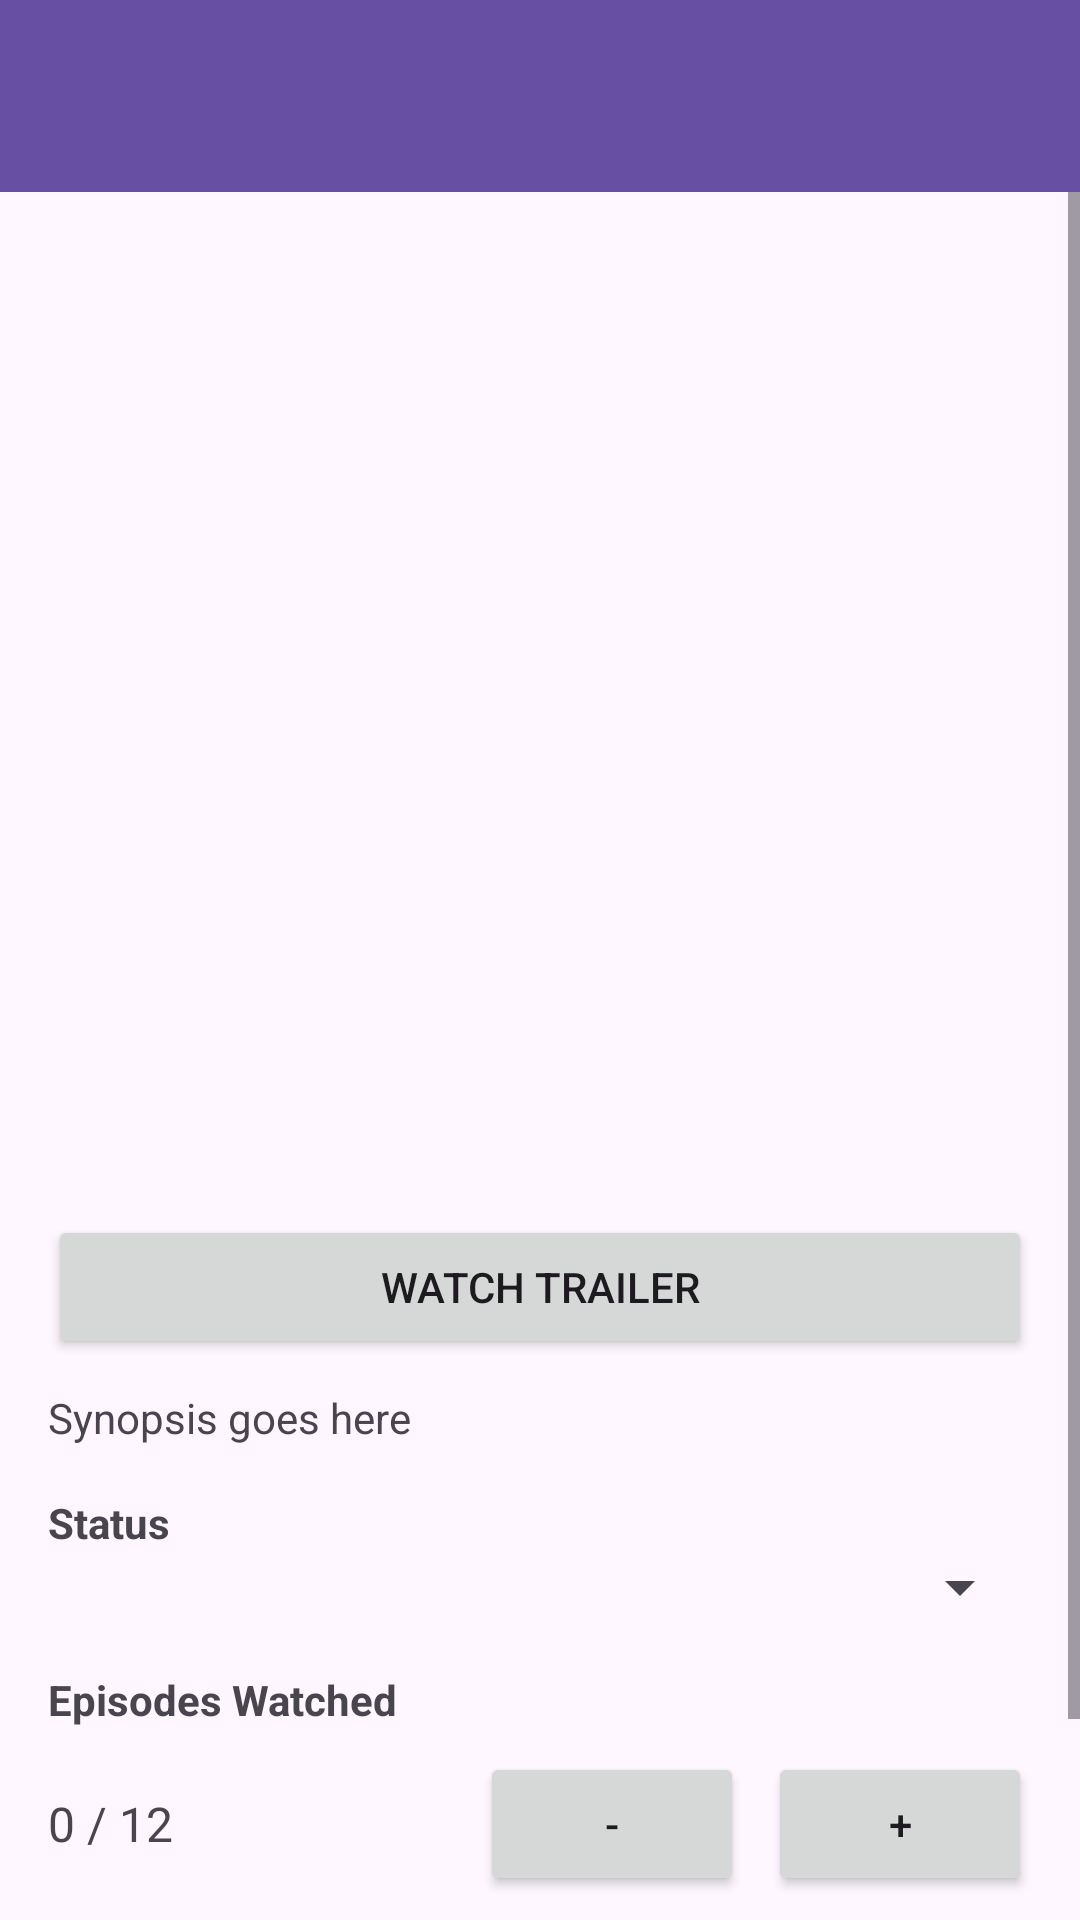

This screen was rendered from an Android layout file. Write that file and the resources it references.
<!-- AndroidManifest.xml: application theme Theme.AnimeTracker -->
<!-- res/layout/activity_anime_details.xml -->
<?xml version="1.0" encoding="utf-8"?>
<LinearLayout xmlns:android="http://schemas.android.com/apk/res/android"
    android:orientation="vertical"
    android:layout_width="match_parent"
    android:layout_height="match_parent">

    <com.google.android.material.appbar.MaterialToolbar
        android:id="@+id/detailsToolbar"
        android:layout_width="match_parent"
        android:layout_height="?attr/actionBarSize"
        android:background="?attr/colorPrimary"
        android:title="Anime Details"
        android:titleTextColor="@android:color/white" />

    <ScrollView
        android:layout_width="match_parent"
        android:layout_height="0dp"
        android:layout_weight="1">

        <LinearLayout
            android:orientation="vertical"
            android:padding="16dp"
            android:layout_width="match_parent"
            android:layout_height="wrap_content">

        <ImageView
            android:id="@+id/animeImage"
            android:layout_width="match_parent"
            android:layout_height="200dp"
            android:scaleType="centerCrop" />

        <TextView
            android:id="@+id/animeTitle"
            android:textStyle="bold"
            android:textSize="20sp"
            android:layout_marginTop="10dp"
            android:layout_width="match_parent"
            android:layout_height="wrap_content" />

        <TextView android:id="@+id/animeEpisodes"
            android:layout_width="wrap_content"
            android:layout_height="wrap_content" />

        <TextView android:id="@+id/animeScore"
            android:layout_width="wrap_content"
            android:layout_height="wrap_content" />

        <TextView android:id="@+id/animeYear"
            android:layout_width="wrap_content"
            android:layout_height="wrap_content" />

        <TextView android:id="@+id/animeType"
            android:layout_width="wrap_content"
            android:layout_height="wrap_content" />

        <Button
            android:id="@+id/watchTrailerButton"
            android:layout_width="match_parent"
            android:layout_height="wrap_content"
            android:text="Watch Trailer"
            android:layout_marginTop="12dp" />

        <TextView
            android:id="@+id/animeSynopsis"
            android:layout_marginTop="10dp"
            android:layout_width="match_parent"
            android:layout_height="wrap_content"
            android:text="Synopsis goes here" />

        <TextView
            android:text="Status"
            android:textStyle="bold"
            android:layout_marginTop="16dp"
            android:layout_width="wrap_content"
            android:layout_height="wrap_content" />

        <Spinner
            android:id="@+id/statusSpinner"
            android:layout_width="match_parent"
            android:layout_height="wrap_content" />

        <TextView
            android:text="Episodes Watched"
            android:textStyle="bold"
            android:layout_marginTop="16dp"
            android:layout_width="wrap_content"
            android:layout_height="wrap_content" />

        <LinearLayout
            android:orientation="horizontal"
            android:layout_marginTop="8dp"
            android:layout_width="match_parent"
            android:layout_height="wrap_content"
            android:gravity="center_vertical">

            <TextView
                android:id="@+id/episodesWatchedText"
                android:layout_width="0dp"
                android:layout_weight="1"
                android:layout_height="wrap_content"
                android:text="0 / 12"
                android:textSize="16sp" />

            <Button
                android:id="@+id/minusButton"
                android:text="-"
                android:layout_width="wrap_content"
                android:layout_height="wrap_content" />

            <Button
                android:id="@+id/plusButton"
                android:text="+"
                android:layout_width="wrap_content"
                android:layout_height="wrap_content"
                android:layout_marginStart="8dp" />
        </LinearLayout>

        <Button
            android:id="@+id/saveButton"
            android:text="Save Changes"
            android:layout_marginTop="20dp"
            android:layout_width="match_parent"
            android:layout_height="wrap_content" />

        </LinearLayout>
    </ScrollView>
</LinearLayout>
<!-- resources referenced by this layout -->
<resources>
  <style name="Theme.AnimeTracker" parent="Base.Theme.AnimeTracker" />
  <style name="Base.Theme.AnimeTracker" parent="Theme.Material3.DayNight.NoActionBar">
          
          
      </style>
</resources>
